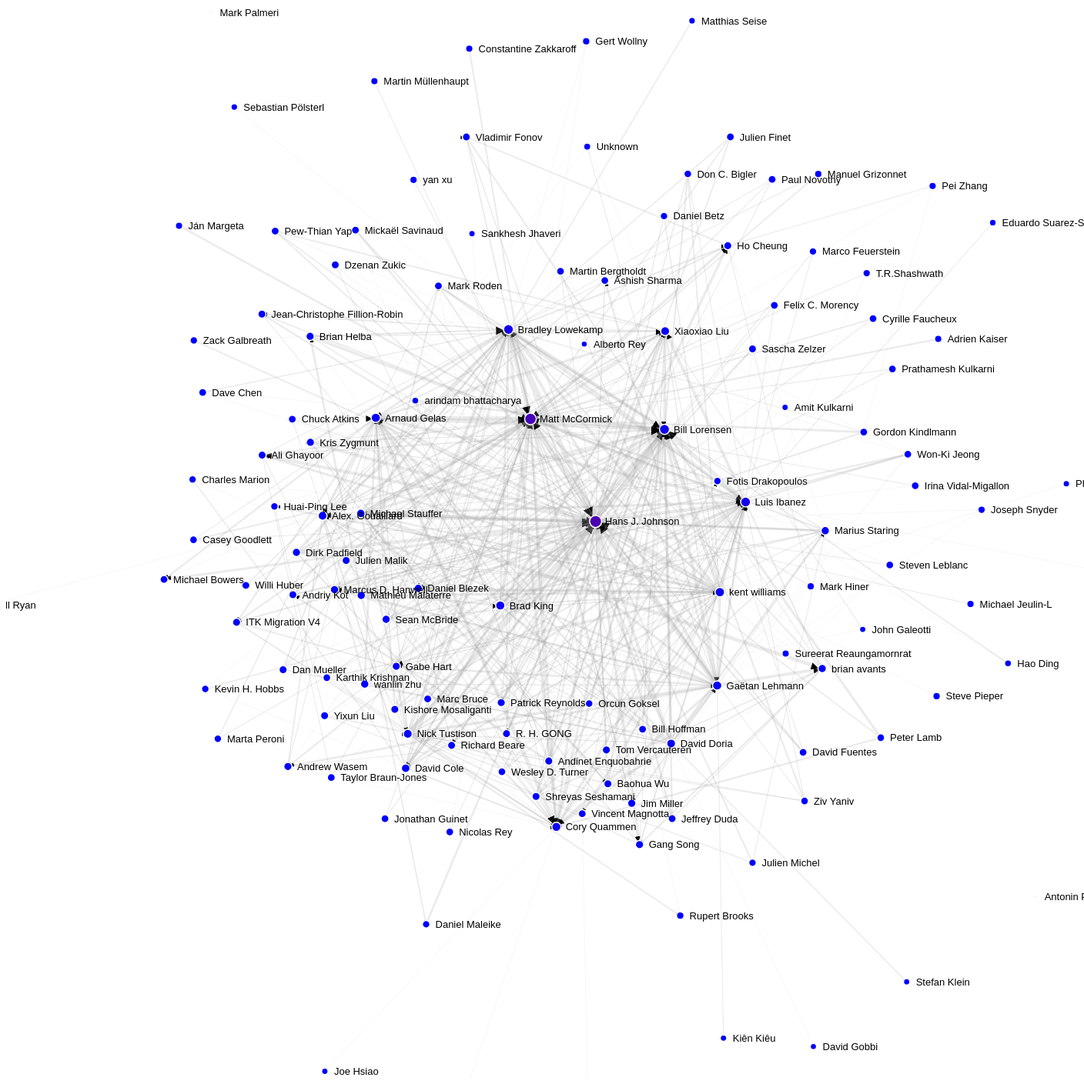
D3 v3 page, settled after 480 driven frames (8 s of simulated time); the page loaded 1 data file(s).



var width = 1400,
    height = 1400;

var color = d3.scale.linear().domain([0, 1]).range(["blue", "red"]);

var force = d3.layout.force()
    .charge(-680)
    .linkDistance(420)
    .gravity(0.12)
    .linkStrength(function(link){
      return 0.3 + 0.2 / Math.sqrt(link.weights);
      })
    .size([width, height]);

var svg = d3.select("body").append("svg")
    .attr("width", width)
    .attr("height", height);

// build the arrow.
svg.append("svg:defs").selectAll("marker")
    .data(["end"])      // Different link/path types can be defined here
  .enter().append("svg:marker")    // This section adds in the arrows
    .attr("id", String)
    .attr("viewBox", "0 -5 10 10")
    .attr("refX", 15)
    .attr("refY", -1.5)
    .attr("color", "#999")
    .attr("markerWidth", 2)
    .attr("markerHeight", 2)
    .attr("orient", "auto")
  .append("svg:path")
    .attr("d", "M0,-5L10,0L0,5");

d3.json("itk_graph.json", function(error, graph) {
  force
      .nodes(graph.nodes)
      .links(graph.links)
      .start();

  var link = svg.selectAll(".link")
      .data(graph.links)
    .enter().append("line")
      .attr("class", "link")
      .attr("marker-end", "url(#end)")
      .style("stroke-width", function(d) { return 0.4 + Math.log(d.weights); });
      <!--.style("opacity", function(d) { return 0.4 + Math.log(d.weights) / 11.0; });-->

  var node = svg.selectAll(".node")
      .data(graph.nodes)
    .enter().append("circle")
      .attr("class", "node")
      .attr("r", function(d) { return 1.0 * (1.0 + 9.0 * d.closeness); })
      .style("fill", function(d) { return color(d.betweenness); })
      .call(force.drag);

  var text = svg.append("svg:g").selectAll("g")
        .data(force.nodes())
          .enter().append("svg:g");

  text.append("svg:text")
      .attr("x", 12)
      .attr("dy", "0.35em")
      .text(function(d) { return d.name; });

  force.on("tick", function() {
    link.attr("x1", function(d) { return d.source.x; })
        .attr("y1", function(d) { return d.source.y; })
        .attr("x2", function(d) { return d.target.x; })
        .attr("y2", function(d) { return d.target.y; });

    node.attr("cx", function(d) { return d.x; })
        .attr("cy", function(d) { return d.y; });

    text.attr("transform", function(d) {
      return "translate(" + d.x + "," + d.y + ")"; });
  });
});



### data: itk_graph.json
{
 "directed": false,
 "graph": [],
 "nodes": [
  {
   "name": "David Doria",
   "degree": 23,
   "created": 78,
   "closeness": 0.5284,
   "reviewed": 67,
   "betweenness": 0.03235,
   "weights": 78,
   "id": "David Doria"
  },
  {
   "name": "Taylor Braun-Jones",
   "degree": 3,
   "created": 1,
   "closeness": 0.4589,
   "reviewed": 0,
   "betweenness": 0.0,
   "weights": 1,
   "id": "Taylor Braun-Jones"
  },
  {
   "name": "Martin Müllenhaupt",
   "degree": 1,
   "created": 2,
   "closeness": 0.4195,
   "reviewed": 0,
   "betweenness": 0.0,
   "weights": 2,
   "id": "Martin Müllenhaupt"
  },
  {
   "name": "Andinet Enquobahrie",
   "degree": 12,
   "created": 2,
   "closeness": 0.4806,
   "reviewed": 43,
   "betweenness": 0.0031,
   "weights": 2,
   "id": "Andinet Enquobahrie"
  },
  {
   "name": "Unknown",
   "degree": 3,
   "created": 2,
   "closeness": 0.4029,
   "reviewed": 2,
   "betweenness": 0.0,
   "weights": 2,
   "id": "Unknown"
  },
  {
   "name": "Won-Ki Jeong",
   "degree": 9,
   "created": 56,
   "closeness": 0.4589,
   "reviewed": 1,
   "betweenness": 1.887414996420902e-05,
   "weights": 56,
   "id": "Won-Ki Jeong"
  },
  {
   "name": "Michael Jeulin-L",
   "degree": 1,
   "created": 1,
   "closeness": 0.4283,
   "reviewed": 0,
   "betweenness": 0.0,
   "weights": 1,
   "id": "Michael Jeulin-L"
  },
  {
   "name": "Vladimir Fonov",
   "degree": 6,
   "created": 11,
   "closeness": 0.4659,
   "reviewed": 18,
   "betweenness": 3.603065241844769e-05,
   "weights": 11,
   "id": "Vladimir Fonov"
  },
  "... 121 more items"
 ],
 "links": [
  {
   "count": 2,
   "accumulated_value": 3,
   "weights": 2,
   "target": 0,
   "source": 0
  },
  {
   "count": 5,
   "accumulated_value": -1,
   "weights": 5,
   "target": 69,
   "source": 0
  },
  {
   "count": 24,
   "accumulated_value": 24,
   "weights": 24,
   "target": 74,
   "source": 0
  },
  {
   "count": 3,
   "accumulated_value": 6,
   "weights": 3,
   "target": 54,
   "source": 0
  },
  {
   "count": 2,
   "accumulated_value": 3,
   "weights": 2,
   "target": 79,
   "source": 0
  },
  {
   "count": 1,
   "accumulated_value": 1,
   "weights": 1,
   "target": 108,
   "source": 0
  },
  {
   "count": 1,
   "accumulated_value": 1,
   "weights": 1,
   "target": 13,
   "source": 0
  },
  {
   "count": 12,
   "accumulated_value": 12,
   "weights": 12,
   "target": 112,
   "source": 0
  },
  "... 580 more items"
 ],
 "multigraph": false
}